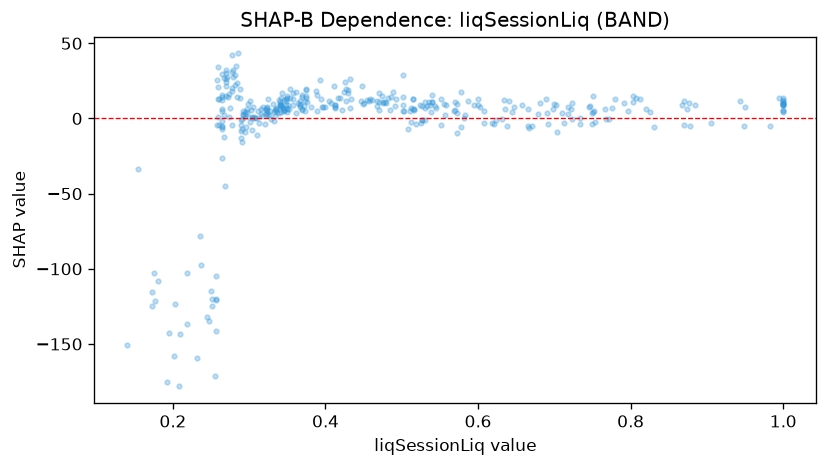

Values plotted in this chart, from the file beside it:
feature_value, shap_value
0.348, 13.07
0.587, 11.8
0.256, -141.1
0.255, -171.5
0.874, 6.521
1.0, 12.29
0.751, 14.77
0.723, -0.5188
0.577, 17.62
0.192, -175.2
0.746, 7.689
0.345, 12.5
0.666, -4.785
0.372, 8.3
0.515, 12.73
0.297, 6.039
0.906, -3.138
0.318, 7.522
0.537, 9.288
0.323, 7.021
0.334, 5.839
0.446, 11.47
0.6, 12.67
0.421, 5.601
0.543, 8.524
0.558, 8.979
0.427, 11.59
0.502, 5.042
0.313, -3.307
0.404, 11.57
0.288, 13.66
0.502, 29.16
0.289, -4.661
0.265, 14.09
0.526, -0.9473
0.322, 6.32
0.458, 12.71
0.723, 10.62
0.283, 34.68
0.289, -1.112
0.524, 8.699
0.177, -121.7
0.557, 2.321
0.734, -3.62
0.482, 13.49
0.323, 7.704
0.245, -132.1
0.7, 9.498
0.374, 19.58
0.478, 10.72
0.335, 5.98
0.433, 13.04
0.278, 42.12
0.357, 16.8
0.256, -121
0.26, 13.04
0.425, 24.44
0.393, 25.86
0.413, 8.716
0.272, 14.13
... 314 more rows
